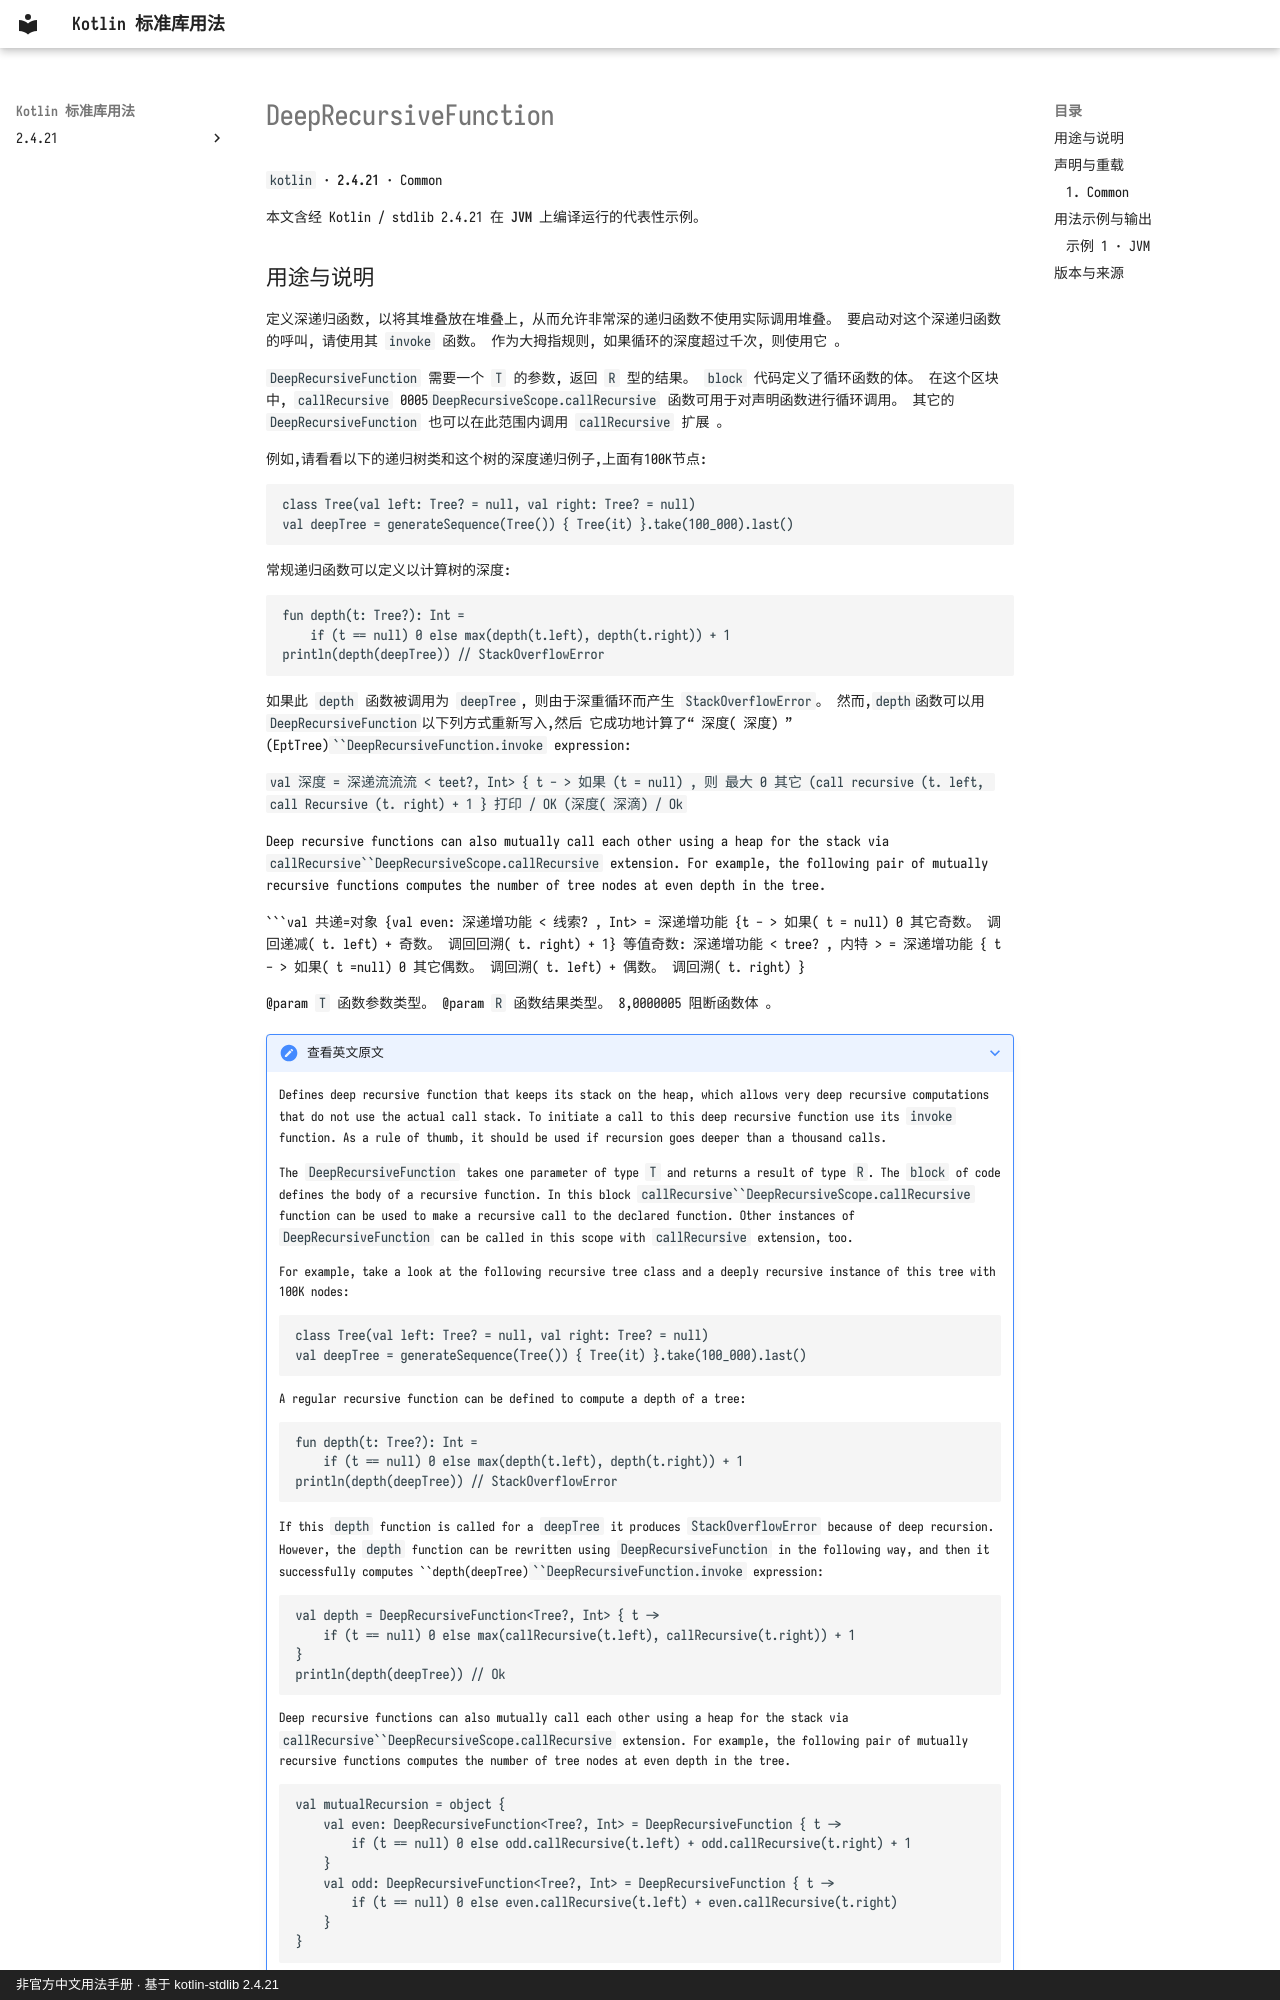

repository: oooooooko/kotlin-stdlib-docs · page: zh/api/kotlin/deeprecursivefunction--8b31dbc7/index.html · generator: mkdocs · copyright: 非官方中文用法手册 · 基于 kotlin-stdlib 2.4.21

# DeepRecursiveFunction

`kotlin` · **2.4.21** · Common

本文含经 Kotlin / stdlib 2.4.21 在 **JVM** 上编译运行的代表性示例。

## 用途与说明

定义深递归函数, 以将其堆叠放在堆叠上, 从而允许非常深的递归函数不使用实际调用堆叠。 要启动对这个深递归函数的呼叫, 请使用其 `invoke` 函数。 作为大拇指规则, 如果循环的深度超过千次, 则使用它 。

`DeepRecursiveFunction` 需要一个 `T` 的参数, 返回 `R` 型的结果。 `block` 代码定义了循环函数的体。 在这个区块中, `callRecursive` 0005`DeepRecursiveScope.callRecursive` 函数可用于对声明函数进行循环调用。 其它的 `DeepRecursiveFunction` 也可以在此范围内调用 `callRecursive` 扩展 。

例如,请看看以下的递归树类和这个树的深度递归例子,上面有100K节点:

```
class Tree(val left: Tree? = null, val right: Tree? = null)
val deepTree = generateSequence(Tree()) { Tree(it) }.take(100_000).last()
```

常规递归函数可以定义以计算树的深度:

```
fun depth(t: Tree?): Int =
    if (t == null) 0 else max(depth(t.left), depth(t.right)) + 1
println(depth(deepTree)) // StackOverflowError
```

如果此 `depth` 函数被调用为 `deepTree`, 则由于深重循环而产生 `StackOverflowError`。
然而,`depth`函数可以用`DeepRecursiveFunction`以下列方式重新写入,然后
它成功地计算了“ 深度( 深度) ” (EptTree)```DeepRecursiveFunction.invoke` expression:

```val 深度 = 深递流流流 < teet?, Int> { t - > 如果 (t = null) , 则 最大 0 其它 (call recursive (t. left, call Recursive (t. right) + 1 } 打印 / OK (深度( 深滴) / Ok```

Deep recursive functions can also mutually call each other using a heap for the stack via
`callRecursive``DeepRecursiveScope.callRecursive` extension. For example, the
following pair of mutually recursive functions computes the number of tree nodes at even depth in the tree.

```val 共递=对象 {val even: 深递增功能 < 线索? , Int> = 深递增功能 {t - > 如果( t = null) 0 其它奇数。 调回递减( t. left) + 奇数。 调回回溯( t. right) + 1} 等值奇数: 深递增功能 < tree? , 内特 > = 深递增功能 { t - > 如果( t =null) 0 其它偶数。 调回溯( t. left) + 偶数。 调回溯( t. right) }

@param `T` 函数参数类型。 @param `R` 函数结果类型。 8,0000005 阻断函数体 。

??? note "查看英文原文"
